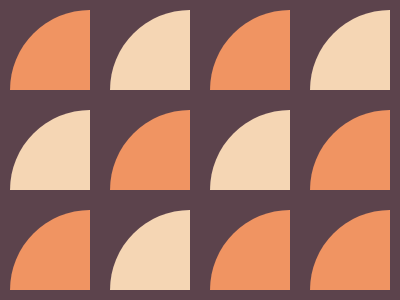

Recreate this image using only HTML and CSS.

<p><style>
  *{
    background:#5c434c;
  }
  p{
    width:80px;height:80px;
    border-radius:150% 0 0 0;
    background:#f09462;
    margin:10px 2px;
    color:#f5d6b4;
    box-shadow:100px 0, 200px 0 #f09462,300px 0, 0 100px, 100px 100px #f09462, 200px 100px, 300px 100px #f09462,0 200px #f09462, 100px 200px,200px 200px #f09462, 300px 200px #f09462;
  }
</style>